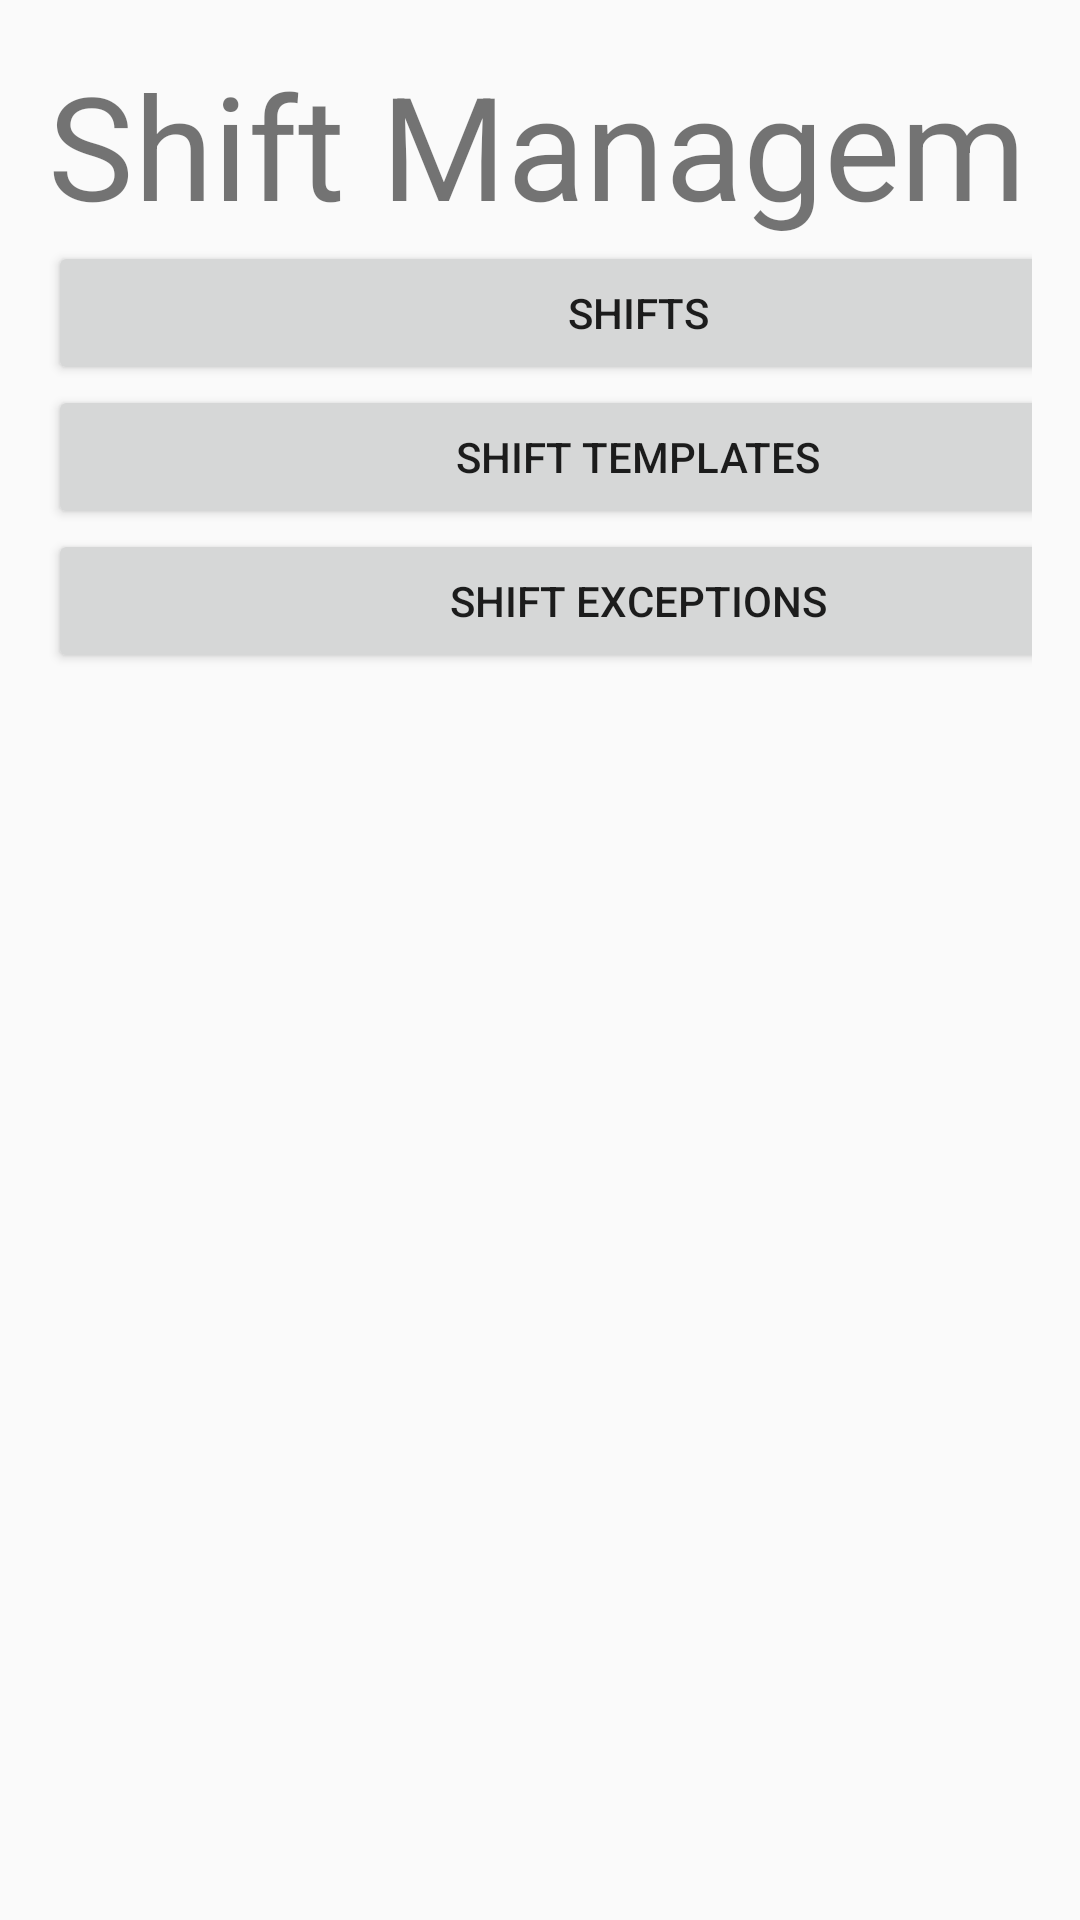

This screen was rendered from an Android layout file. Write that file and the resources it references.
<!-- AndroidManifest.xml: application theme AppTheme -->
<!-- res/layout/activity_manager_shift.xml -->
<?xml version="1.0" encoding="utf-8"?>
<TableLayout xmlns:android="http://schemas.android.com/apk/res/android"
    xmlns:tools="http://schemas.android.com/tools"
    android:layout_width="match_parent"
    android:layout_height="match_parent"
    android:paddingBottom="@dimen/activity_vertical_margin"
    android:paddingLeft="@dimen/activity_horizontal_margin"
    android:paddingRight="@dimen/activity_horizontal_margin"
    android:paddingTop="@dimen/activity_vertical_margin"
    android:stretchColumns="*"
    tools:context="com.ashtonmansion.ashtonmansioncloverapp.activity.shift.ManagerShiftActivity">

    <TableRow android:layout_width="match_parent">

        <TextView
            android:id="@+id/shift_management_header_tv"
            android:layout_width="fill_parent"
            android:layout_gravity="center_horizontal"
            android:text="@string/shift_management_main_page_header"
            android:textSize="@dimen/activity_header_size" />
    </TableRow>

    <TableRow>

        <Button
            android:id="@+id/shifts_activity_start_btn"
            android:layout_width="match_parent"
            android:layout_height="wrap_content"
            android:onClick="displayShiftsActivity"
            android:text="@string/shifts_activity_start_btn_str"
            android:textAlignment="center" />
    </TableRow>

    <TableRow>

        <Button
            android:id="@+id/shift_template_popup_btn"
            android:layout_width="match_parent"
            android:layout_height="wrap_content"
            android:onClick="displayShiftTemplateActivity"
            android:text="@string/shift_template_popup_btn_str"
            android:textAlignment="center" />
    </TableRow>

    <TableRow>

        <Button
            android:id="@+id/shift_exceptions_popup_btn"
            android:layout_width="match_parent"
            android:layout_height="wrap_content"
            android:onClick="displayShiftExceptionActivity"
            android:text="@string/shift_exception_popup_btn_str"
            android:textAlignment="center" />
    </TableRow>
</TableLayout>
<!-- resources referenced by this layout -->
<resources>
  <dimen name="activity_header_size">48sp</dimen>
  <dimen name="activity_horizontal_margin">16dp</dimen>
  <dimen name="activity_vertical_margin">16dp</dimen>
  <string name="shift_exception_popup_btn_str">Shift Exceptions</string>
  <string name="shift_management_main_page_header">Shift Management</string>
  <string name="shift_template_popup_btn_str">Shift Templates</string>
  <string name="shifts_activity_start_btn_str">Shifts</string>
  <style name="AppTheme" parent="Theme.AppCompat.Light.DarkActionBar">
          
          <item name="colorPrimary">@color/colorPrimary</item>
          <item name="colorPrimaryDark">@color/colorPrimaryDark</item>
          <item name="colorAccent">@color/colorAccent</item>
      </style>
  <color name="colorPrimary">#3F51B5</color>
  <color name="colorPrimaryDark">#303F9F</color>
  <color name="colorAccent">#FF4081</color>
</resources>
